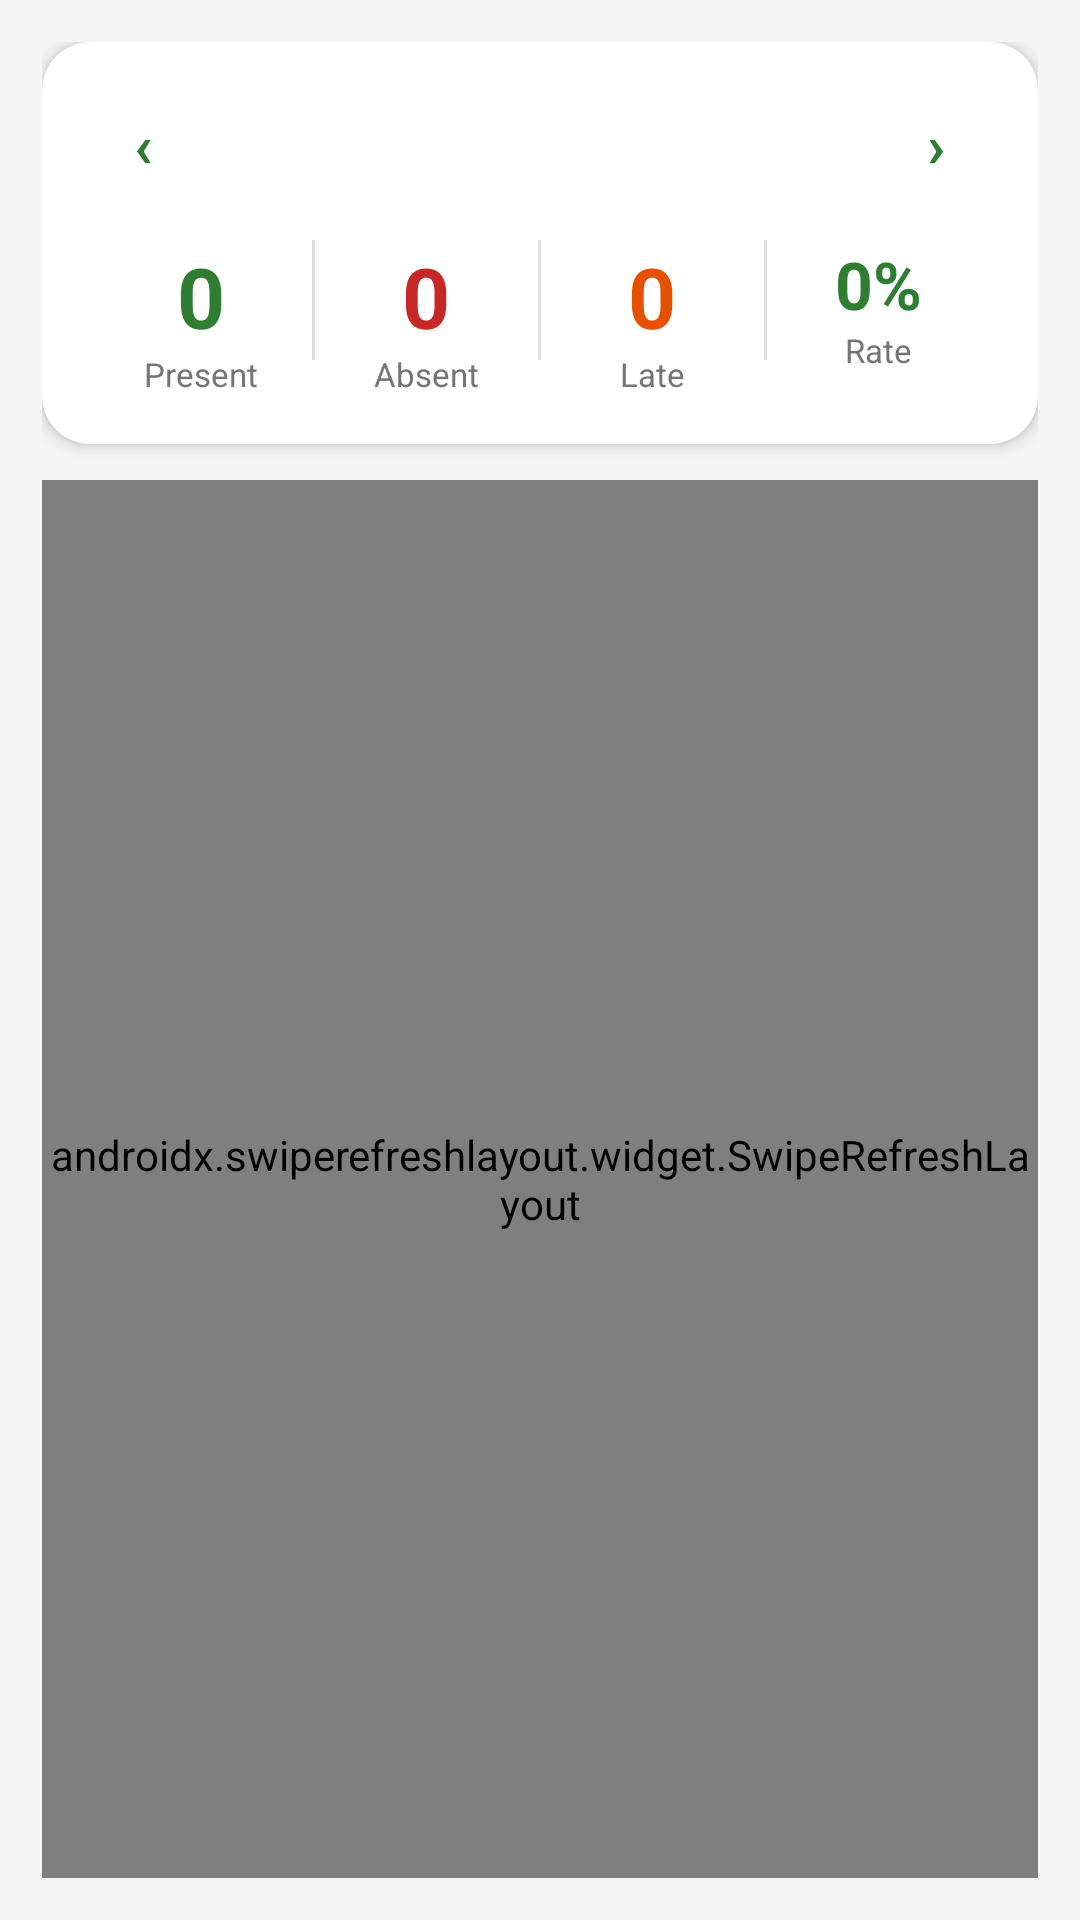

Android layout source for this screen:
<!-- AndroidManifest.xml: application theme Theme.AlamadaChildMonitor -->
<!-- res/layout/fragment_tab_attendance.xml -->
<?xml version="1.0" encoding="utf-8"?>
<LinearLayout
    xmlns:android="http://schemas.android.com/apk/res/android"
    xmlns:app="http://schemas.android.com/apk/res-auto"
    android:layout_width="match_parent"
    android:layout_height="match_parent"
    android:orientation="vertical"
    android:background="#F5F5F5"
    android:padding="14dp">

    
    <androidx.cardview.widget.CardView
        android:layout_width="match_parent"
        android:layout_height="wrap_content"
        android:layout_marginBottom="12dp"
        app:cardCornerRadius="16dp"
        app:cardElevation="3dp"
        app:cardBackgroundColor="#FFFFFF">

        <LinearLayout
            android:layout_width="match_parent"
            android:layout_height="wrap_content"
            android:orientation="vertical"
            android:padding="16dp">

            
            <LinearLayout
                android:layout_width="match_parent"
                android:layout_height="wrap_content"
                android:orientation="horizontal"
                android:gravity="center_vertical"
                android:layout_marginBottom="14dp">

                <LinearLayout
                    android:id="@+id/btn_prev_month"
                    android:layout_width="36dp"
                    android:layout_height="36dp"
                    android:background="@drawable/quick_icon_bg_green"
                    android:gravity="center"
                    android:clickable="true"
                    android:focusable="true">
                    <TextView android:layout_width="wrap_content" android:layout_height="wrap_content"
                        android:text="‹" android:textSize="20sp" android:textColor="@color/primary"
                        android:textStyle="bold"/>
                </LinearLayout>

                <TextView
                    android:id="@+id/tv_month"
                    android:layout_width="0dp"
                    android:layout_height="wrap_content"
                    android:layout_weight="1"
                    android:gravity="center"
                    android:textSize="16sp"
                    android:textStyle="bold"
                    android:textColor="@color/text_primary"/>

                <LinearLayout
                    android:id="@+id/btn_next_month"
                    android:layout_width="36dp"
                    android:layout_height="36dp"
                    android:background="@drawable/quick_icon_bg_green"
                    android:gravity="center"
                    android:clickable="true"
                    android:focusable="true">
                    <TextView android:layout_width="wrap_content" android:layout_height="wrap_content"
                        android:text="›" android:textSize="20sp" android:textColor="@color/primary"
                        android:textStyle="bold"/>
                </LinearLayout>
            </LinearLayout>

            
            <LinearLayout
                android:layout_width="match_parent"
                android:layout_height="wrap_content"
                android:orientation="horizontal">

                <LinearLayout android:layout_width="0dp" android:layout_height="wrap_content"
                    android:layout_weight="1" android:orientation="vertical" android:gravity="center">
                    <TextView android:id="@+id/tv_present"
                        android:layout_width="wrap_content" android:layout_height="wrap_content"
                        android:text="0" android:textSize="28sp" android:textStyle="bold"
                        android:textColor="@color/status_present"/>
                    <TextView android:layout_width="wrap_content" android:layout_height="wrap_content"
                        android:text="Present" android:textSize="11sp" android:textColor="@color/text_secondary"/>
                </LinearLayout>

                <View android:layout_width="1dp" android:layout_height="40dp" android:background="@color/divider"/>

                <LinearLayout android:layout_width="0dp" android:layout_height="wrap_content"
                    android:layout_weight="1" android:orientation="vertical" android:gravity="center">
                    <TextView android:id="@+id/tv_absent"
                        android:layout_width="wrap_content" android:layout_height="wrap_content"
                        android:text="0" android:textSize="28sp" android:textStyle="bold"
                        android:textColor="@color/status_absent"/>
                    <TextView android:layout_width="wrap_content" android:layout_height="wrap_content"
                        android:text="Absent" android:textSize="11sp" android:textColor="@color/text_secondary"/>
                </LinearLayout>

                <View android:layout_width="1dp" android:layout_height="40dp" android:background="@color/divider"/>

                <LinearLayout android:layout_width="0dp" android:layout_height="wrap_content"
                    android:layout_weight="1" android:orientation="vertical" android:gravity="center">
                    <TextView android:id="@+id/tv_late"
                        android:layout_width="wrap_content" android:layout_height="wrap_content"
                        android:text="0" android:textSize="28sp" android:textStyle="bold"
                        android:textColor="@color/status_late"/>
                    <TextView android:layout_width="wrap_content" android:layout_height="wrap_content"
                        android:text="Late" android:textSize="11sp" android:textColor="@color/text_secondary"/>
                </LinearLayout>

                <View android:layout_width="1dp" android:layout_height="40dp" android:background="@color/divider"/>

                <LinearLayout android:layout_width="0dp" android:layout_height="wrap_content"
                    android:layout_weight="1" android:orientation="vertical" android:gravity="center">
                    <TextView android:id="@+id/tv_rate"
                        android:layout_width="wrap_content" android:layout_height="wrap_content"
                        android:text="0%" android:textSize="22sp" android:textStyle="bold"
                        android:textColor="@color/primary"/>
                    <TextView android:layout_width="wrap_content" android:layout_height="wrap_content"
                        android:text="Rate" android:textSize="11sp" android:textColor="@color/text_secondary"/>
                </LinearLayout>
            </LinearLayout>
        </LinearLayout>
    </androidx.cardview.widget.CardView>

    
    <androidx.swiperefreshlayout.widget.SwipeRefreshLayout
        android:id="@+id/swipe_refresh"
        android:layout_width="match_parent"
        android:layout_height="0dp"
        android:layout_weight="1">

        <FrameLayout android:layout_width="match_parent" android:layout_height="match_parent">

            <androidx.recyclerview.widget.RecyclerView
                android:id="@+id/rv_attendance"
                android:layout_width="match_parent"
                android:layout_height="match_parent"/>

            <LinearLayout
                android:id="@+id/tv_empty"
                android:layout_width="wrap_content"
                android:layout_height="wrap_content"
                android:layout_gravity="center"
                android:orientation="vertical"
                android:gravity="center"
                android:visibility="gone">
                <TextView android:layout_width="wrap_content" android:layout_height="wrap_content"
                    android:text="📅" android:textSize="48sp" android:gravity="center"
                    android:layout_marginBottom="8dp"/>
                <TextView android:layout_width="wrap_content" android:layout_height="wrap_content"
                    android:text="No records for this month"
                    android:textColor="@color/text_secondary" android:textSize="14sp"
                    android:gravity="center"/>
            </LinearLayout>
        </FrameLayout>
    </androidx.swiperefreshlayout.widget.SwipeRefreshLayout>
</LinearLayout>
<!-- resources referenced by this layout -->
<resources>
  <color name="divider">         #E0E0E0</color>
  <color name="primary">         #2E7D32</color>
  <color name="status_absent">   #C62828</color>
  <color name="status_late">     #E65100</color>
  <color name="status_present">  #2E7D32</color>
  <color name="text_primary">    #212121</color>
  <color name="text_secondary">  #757575</color>
  <style name="Theme.AlamadaChildMonitor" parent="Theme.MaterialComponents.DayNight.NoActionBar">
          <item name="colorPrimary">@color/primary</item>
          <item name="colorPrimaryDark">@color/primary_dark</item>
          <item name="colorAccent">@color/accent</item>
          <item name="android:windowBackground">@color/background</item>
          <item name="android:statusBarColor">@color/primary_dark</item>
          <item name="android:navigationBarColor">@color/white</item>
      </style>
  <color name="primary_dark">    #1B5E20</color>
  <color name="accent">          #FF6F00</color>
  <color name="background">      #F5F5F5</color>
  <color name="white">           #FFFFFF</color>
</resources>
